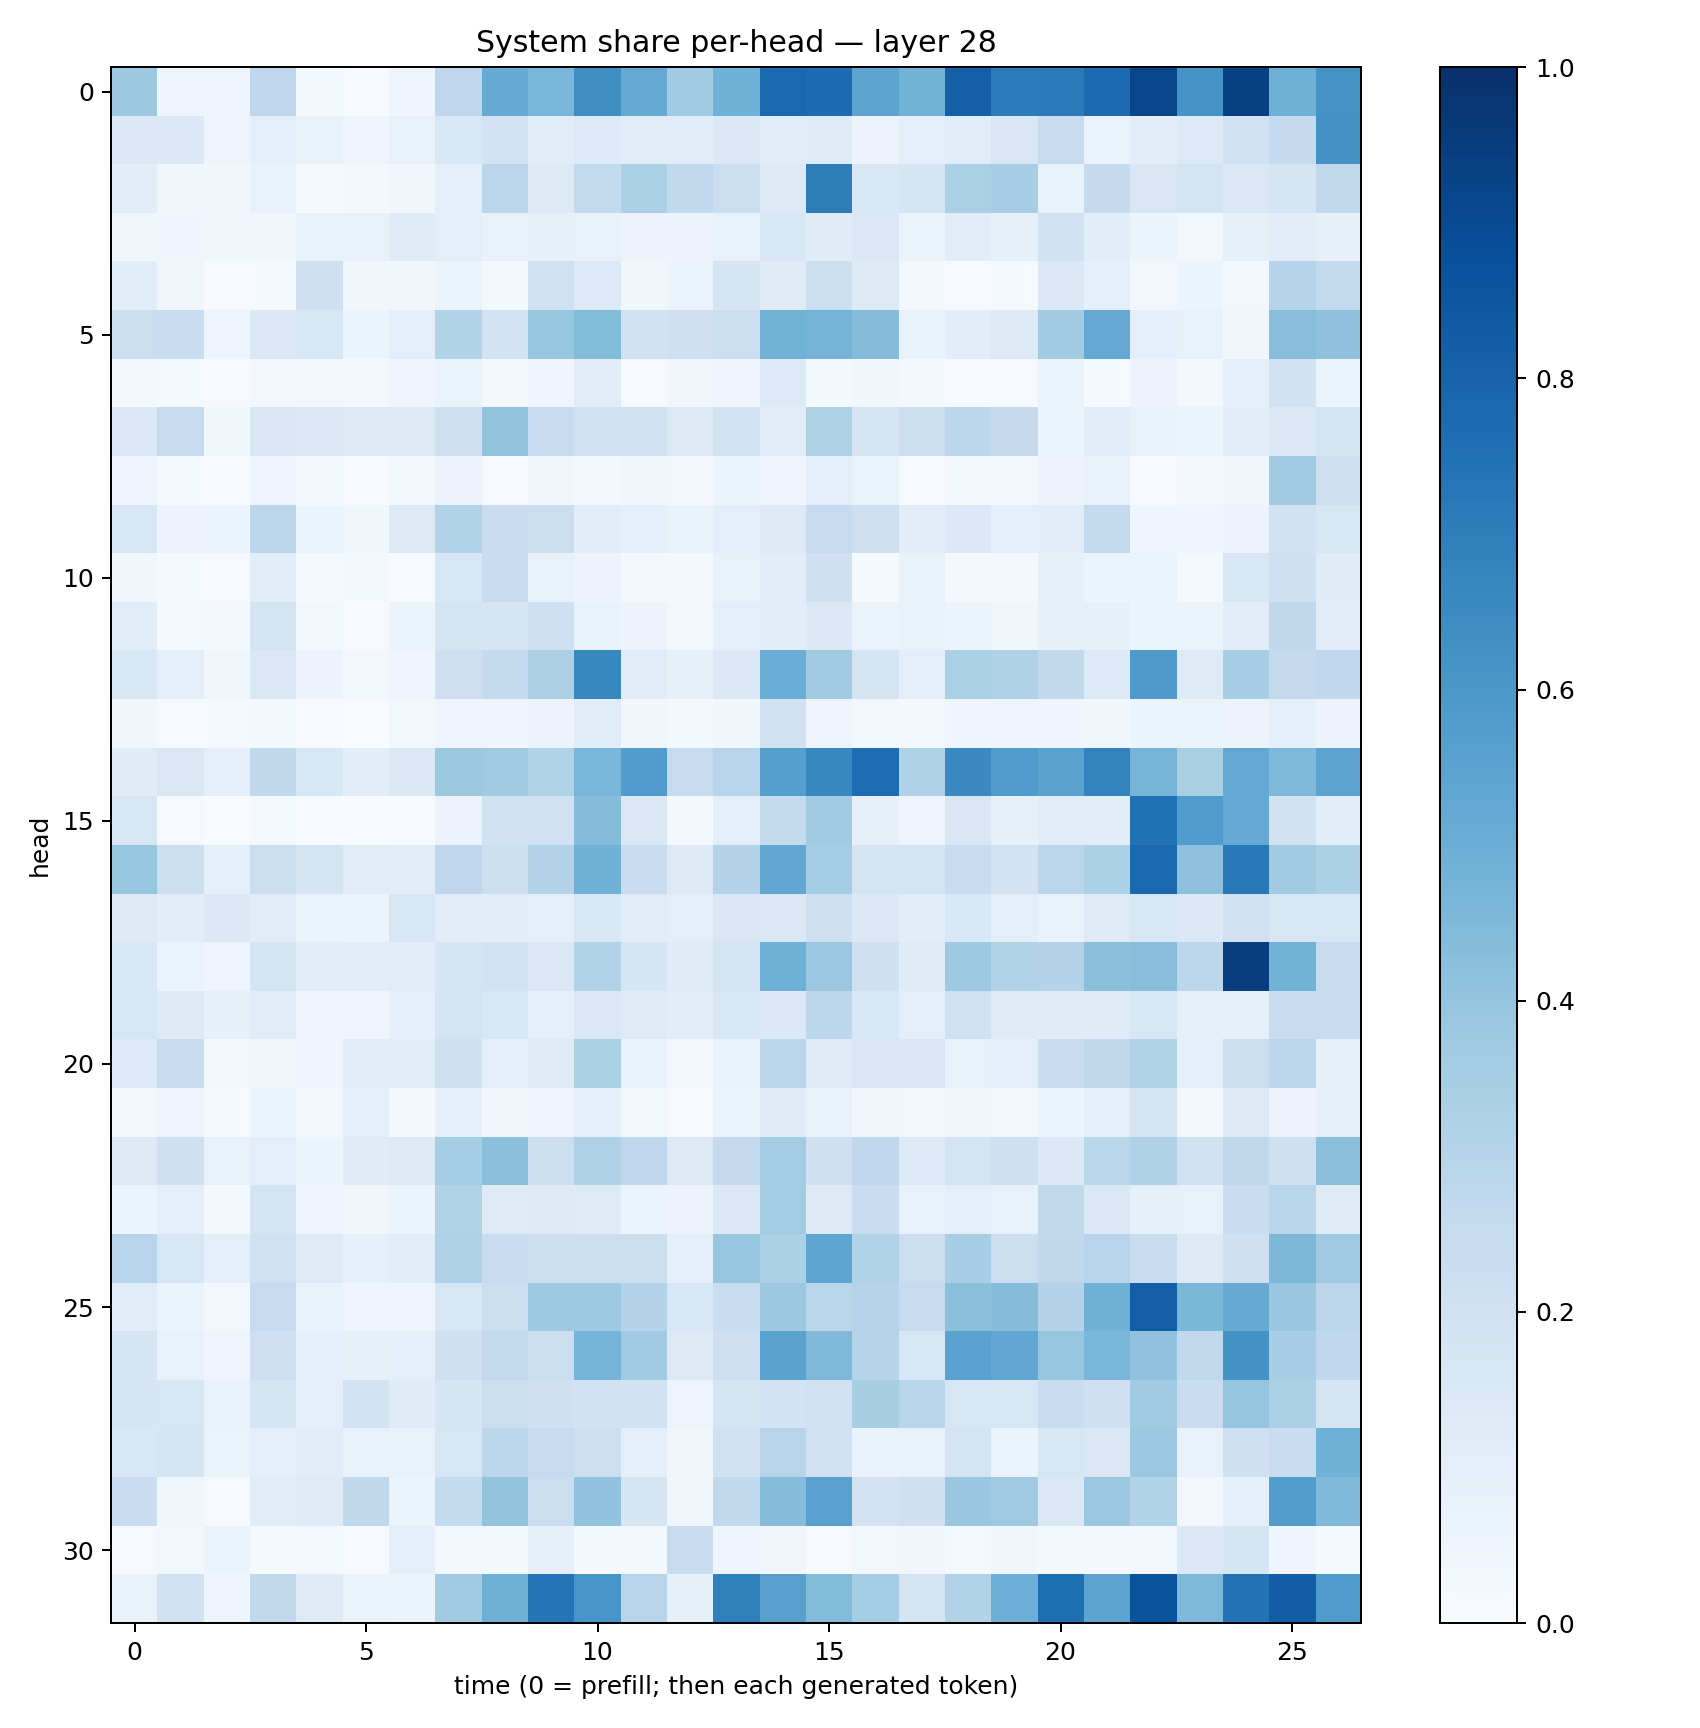

The table this chart was drawn from, first rows:
0.37846625, 0.044267446, 0.04912475, 0.27687392, 0.017528903, 0.0070348918, 0.042062137, 0.27393487, 0.511573, 0.46221778, 0.63782895, 0.51637477, 0.3671431, 0.48723173, 0.7836428, 0.76760054, 0.54296744, 0.4776089, 0.8142433, 0.705441, 0.70760995, 0.7698639, 0.91571736, 0.6169095
0.1433, 0.1385, 0.04828, 0.0953, 0.07084, 0.04977, 0.0742, 0.1552, 0.1829, 0.1146, 0.1329, 0.1115, 0.1155, 0.1465, 0.1152, 0.1176, 0.05684, 0.08879, 0.115, 0.1514, 0.2494, 0.06252, 0.1022, 0.1352
0.1027, 0.03841, 0.03747, 0.07501, 0.01456, 0.02087, 0.03865, 0.0969, 0.2814, 0.1322, 0.2617, 0.3351, 0.2645, 0.2192, 0.1286, 0.7007, 0.1545, 0.1716, 0.3353, 0.3476, 0.06704, 0.2521, 0.1514, 0.1735
0.03683, 0.0397, 0.03682, 0.03793, 0.07668, 0.0714, 0.1184, 0.0997, 0.07776, 0.079, 0.07799, 0.05598, 0.05621, 0.0756, 0.1627, 0.121, 0.1412, 0.06552, 0.1132, 0.08448, 0.1942, 0.1083, 0.06173, 0.02518
0.1071, 0.03299, 0.006152, 0.01291, 0.2084, 0.0338, 0.03458, 0.05174, 0.02188, 0.202, 0.1336, 0.03295, 0.05905, 0.169, 0.1213, 0.2173, 0.1292, 0.02776, 0.009109, 0.01308, 0.1371, 0.09105, 0.02958, 0.05344
0.2247, 0.2313, 0.04783, 0.1454, 0.1615, 0.06062, 0.09639, 0.313, 0.1846, 0.3923, 0.4387, 0.1949, 0.2087, 0.2245, 0.4797, 0.4752, 0.436, 0.06662, 0.1073, 0.1259, 0.3628, 0.5202, 0.08971, 0.07415
0.01855, 0.0153, 0.008246, 0.02802, 0.02575, 0.01879, 0.04035, 0.06338, 0.02199, 0.0426, 0.111, 0.007976, 0.03226, 0.04022, 0.1347, 0.01575, 0.03584, 0.01744, 0.006923, 0.01085, 0.06634, 0.01371, 0.05716, 0.01866
0.14, 0.2462, 0.03405, 0.1512, 0.1483, 0.1305, 0.1301, 0.2074, 0.401, 0.2498, 0.2019, 0.1989, 0.132, 0.1845, 0.104, 0.3233, 0.1743, 0.2217, 0.2775, 0.2509, 0.06051, 0.1158, 0.0765, 0.0604
0.04169, 0.01199, 0.006218, 0.05075, 0.01814, 0.005124, 0.02927, 0.05725, 0.008329, 0.03127, 0.02048, 0.03187, 0.02547, 0.05138, 0.04224, 0.1012, 0.06609, 0.006799, 0.01993, 0.01776, 0.05754, 0.07551, 0.004845, 0.01577
0.1572, 0.05848, 0.05171, 0.2832, 0.06087, 0.0388, 0.1316, 0.3138, 0.2267, 0.2236, 0.1082, 0.08977, 0.06777, 0.09913, 0.1255, 0.2493, 0.2133, 0.1018, 0.1396, 0.09839, 0.104, 0.2543, 0.04152, 0.0446
0.03552, 0.01208, 0.01143, 0.1062, 0.0124, 0.02026, 0.006965, 0.1621, 0.2346, 0.07263, 0.05494, 0.02074, 0.02088, 0.07597, 0.1092, 0.2103, 0.0123, 0.07348, 0.02317, 0.01773, 0.08409, 0.05143, 0.0659, 0.01367
0.1172, 0.015, 0.01885, 0.172, 0.02666, 0.01032, 0.05987, 0.172, 0.1644, 0.2039, 0.06751, 0.05511, 0.02603, 0.09579, 0.1071, 0.1387, 0.06268, 0.07768, 0.05452, 0.0373, 0.08381, 0.08416, 0.05239, 0.06603
0.1562, 0.09495, 0.03239, 0.1454, 0.05758, 0.02762, 0.0395, 0.2122, 0.2543, 0.327, 0.6621, 0.1132, 0.08449, 0.139, 0.5008, 0.363, 0.1747, 0.1014, 0.3352, 0.3184, 0.2634, 0.1355, 0.5869, 0.1239
0.03869, 0.0116, 0.01258, 0.01701, 0.005133, 0.003025, 0.02346, 0.04063, 0.04418, 0.05662, 0.1163, 0.03416, 0.01674, 0.03626, 0.1928, 0.04925, 0.0257, 0.02263, 0.04033, 0.03919, 0.04466, 0.03769, 0.0612, 0.06423
0.1176, 0.1424, 0.09778, 0.271, 0.1533, 0.1083, 0.1384, 0.3755, 0.3676, 0.3086, 0.4631, 0.5752, 0.2463, 0.2964, 0.5642, 0.6638, 0.7619, 0.3168, 0.6549, 0.5827, 0.5496, 0.6763, 0.469, 0.3384
0.1606, 0.008493, 0.003671, 0.01358, 0.005849, 0.005498, 0.00685, 0.05501, 0.1915, 0.1957, 0.4348, 0.1418, 0.0234, 0.09378, 0.2565, 0.3654, 0.0794, 0.05074, 0.1523, 0.0831, 0.1144, 0.1036, 0.7472, 0.5827
0.3944, 0.2183, 0.08703, 0.2243, 0.1744, 0.1131, 0.1061, 0.2755, 0.2152, 0.3055, 0.4837, 0.2298, 0.1291, 0.3054, 0.5283, 0.3517, 0.1791, 0.1763, 0.2398, 0.1816, 0.2831, 0.329, 0.7823, 0.4134
0.1293, 0.106, 0.14, 0.1152, 0.06621, 0.06105, 0.1571, 0.1118, 0.1068, 0.09101, 0.153, 0.1136, 0.09897, 0.1501, 0.1477, 0.214, 0.137, 0.1082, 0.1561, 0.1013, 0.06696, 0.1219, 0.1564, 0.138
0.1534, 0.06468, 0.04797, 0.1791, 0.1089, 0.1056, 0.1119, 0.1685, 0.1834, 0.1423, 0.3133, 0.1701, 0.1193, 0.1761, 0.4894, 0.3818, 0.2067, 0.1203, 0.3732, 0.3131, 0.3057, 0.4181, 0.4265, 0.2797
0.1585, 0.1286, 0.08271, 0.1111, 0.04868, 0.04746, 0.09342, 0.1794, 0.154, 0.09164, 0.1453, 0.1245, 0.1052, 0.1604, 0.1405, 0.2805, 0.1528, 0.09894, 0.2028, 0.1238, 0.1207, 0.1203, 0.1555, 0.08496
0.1344, 0.2422, 0.0284, 0.03785, 0.0468, 0.1154, 0.1168, 0.2058, 0.1006, 0.1246, 0.3294, 0.06831, 0.0279, 0.06653, 0.2855, 0.1231, 0.1492, 0.1486, 0.07467, 0.09769, 0.2274, 0.271, 0.3137, 0.09033
0.0263, 0.04903, 0.01287, 0.05284, 0.03091, 0.094, 0.01908, 0.09083, 0.0364, 0.04832, 0.08822, 0.02664, 0.009991, 0.06398, 0.1193, 0.07682, 0.03717, 0.03007, 0.03507, 0.02669, 0.06069, 0.09821, 0.1738, 0.01661
0.1254, 0.2052, 0.07165, 0.09403, 0.05456, 0.1174, 0.127, 0.3529, 0.4188, 0.218, 0.3234, 0.274, 0.1257, 0.2531, 0.3589, 0.2066, 0.2688, 0.1346, 0.1749, 0.2039, 0.1384, 0.2888, 0.3169, 0.1974
0.05262, 0.09509, 0.01959, 0.1769, 0.05039, 0.03554, 0.05214, 0.3105, 0.1244, 0.1296, 0.1225, 0.0593, 0.05643, 0.1453, 0.3573, 0.1258, 0.2299, 0.07529, 0.09745, 0.07052, 0.2653, 0.1481, 0.08226, 0.07591
0.2961, 0.1615, 0.1006, 0.2008, 0.1241, 0.09128, 0.115, 0.3172, 0.2383, 0.2155, 0.2193, 0.2236, 0.08709, 0.3915, 0.3319, 0.5368, 0.3145, 0.224, 0.3442, 0.2224, 0.2727, 0.295, 0.2327, 0.1323
0.1164, 0.06517, 0.02639, 0.2491, 0.06837, 0.0505, 0.04804, 0.1592, 0.2202, 0.3749, 0.373, 0.3077, 0.1592, 0.23, 0.3754, 0.2853, 0.2976, 0.2424, 0.4202, 0.43, 0.3057, 0.4825, 0.8186, 0.4593
0.1714, 0.07204, 0.05067, 0.214, 0.09228, 0.08402, 0.08676, 0.2101, 0.2612, 0.2263, 0.4745, 0.3633, 0.1268, 0.2139, 0.5478, 0.4494, 0.3045, 0.1569, 0.552, 0.5276, 0.3945, 0.4628, 0.404, 0.2637
0.1649, 0.1588, 0.06709, 0.1745, 0.09112, 0.181, 0.1181, 0.1651, 0.2234, 0.2086, 0.1936, 0.1942, 0.04817, 0.1756, 0.1864, 0.2006, 0.3411, 0.2916, 0.1573, 0.1615, 0.2365, 0.209, 0.3663, 0.2279
0.1547, 0.1645, 0.06324, 0.08929, 0.1168, 0.0734, 0.07338, 0.1597, 0.279, 0.2471, 0.2125, 0.09105, 0.03514, 0.1988, 0.2944, 0.1975, 0.06745, 0.07426, 0.1786, 0.06558, 0.1576, 0.1468, 0.3826, 0.0745
0.2315, 0.03765, 0.01082, 0.1168, 0.1244, 0.2727, 0.0601, 0.2572, 0.4019, 0.2257, 0.4028, 0.1694, 0.03793, 0.2634, 0.4331, 0.5523, 0.1824, 0.2083, 0.3898, 0.3686, 0.1438, 0.3795, 0.313, 0.02865
0.009846, 0.0274, 0.0628, 0.01233, 0.01269, 0.009005, 0.09634, 0.02068, 0.01609, 0.08422, 0.02121, 0.01655, 0.2374, 0.05056, 0.0341, 0.01008, 0.02467, 0.03502, 0.01284, 0.03311, 0.02292, 0.02256, 0.02767, 0.1475
0.06743, 0.1947, 0.04042, 0.2623, 0.125, 0.06557, 0.06161, 0.3617, 0.4909, 0.7369, 0.6069, 0.2967, 0.08361, 0.6896, 0.5599, 0.4405, 0.3531, 0.1755, 0.316, 0.4926, 0.7584, 0.5461, 0.866, 0.4529
